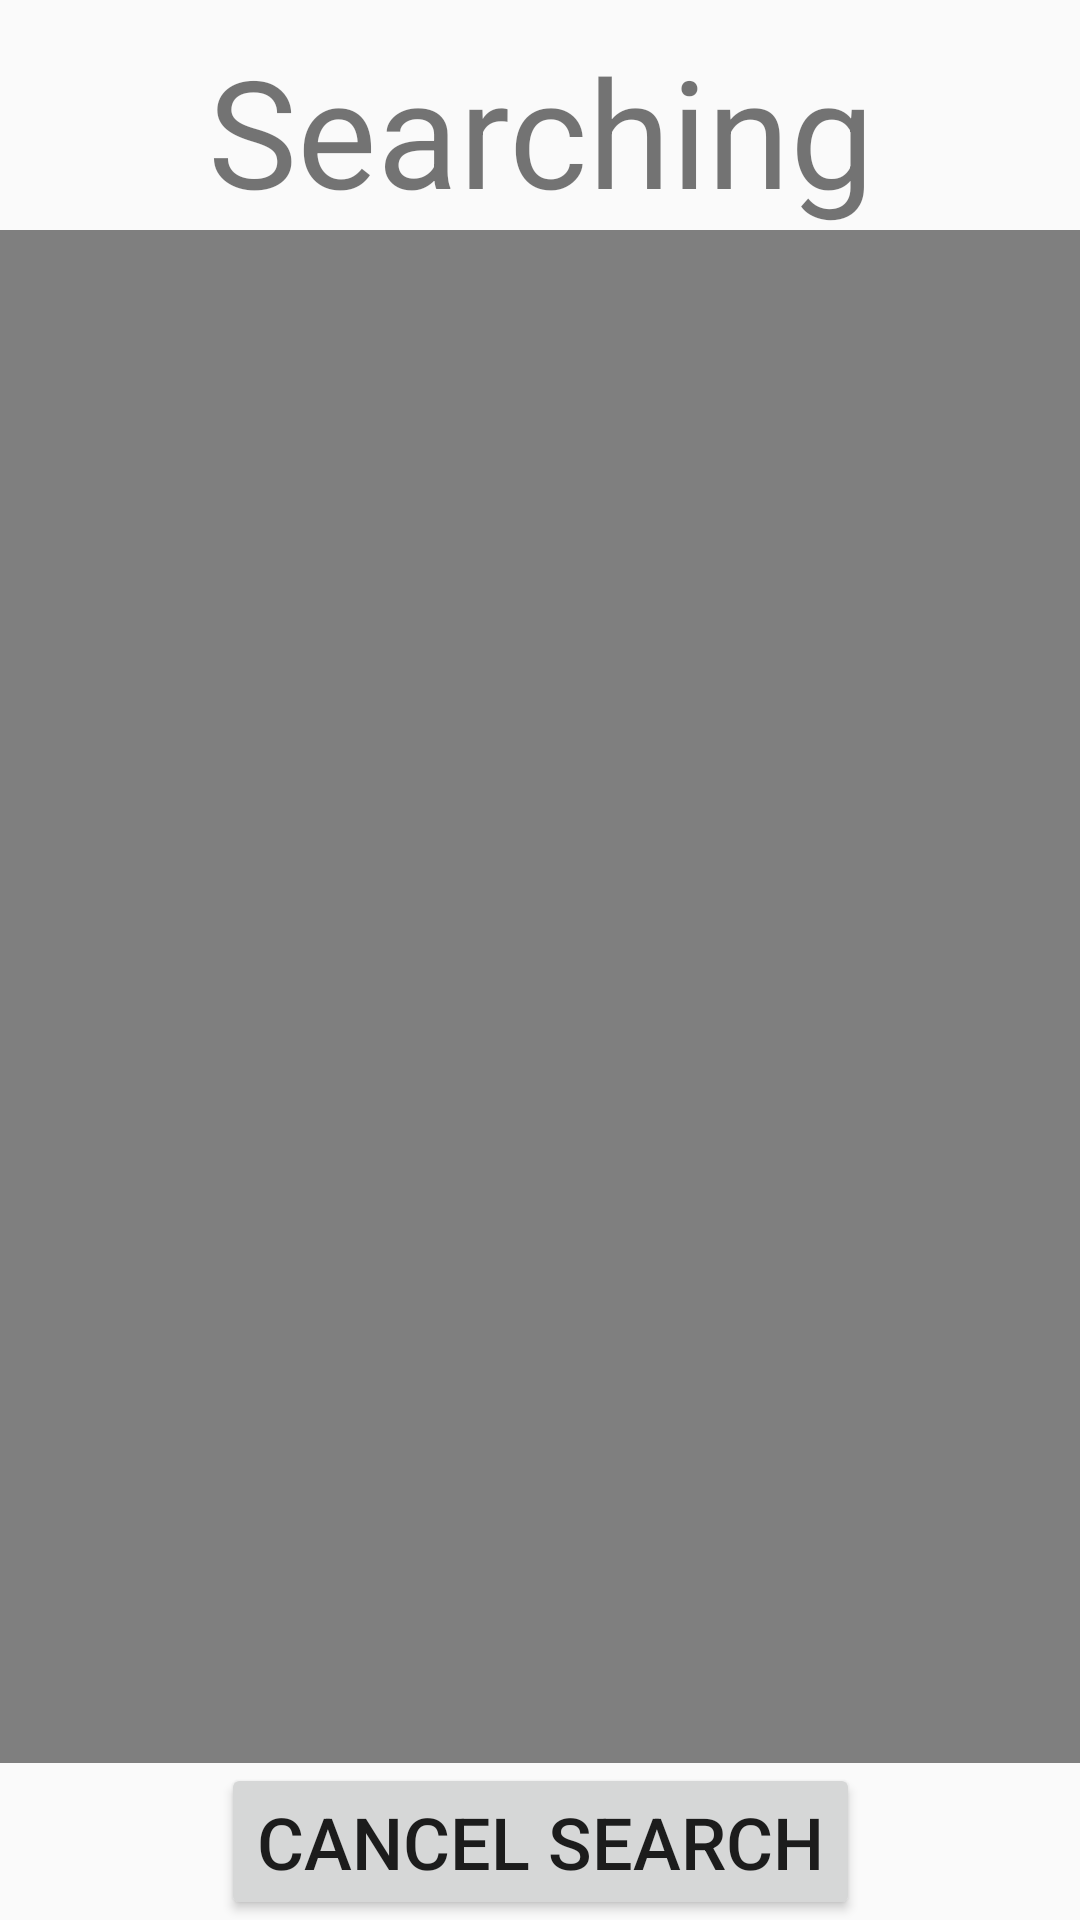

The Android layout XML behind this screen, and the referenced resources:
<!-- AndroidManifest.xml: application theme AppTheme -->
<!-- res/layout/searching_for_elderly.xml -->
<?xml version="1.0" encoding="utf-8"?>

<androidx.constraintlayout.widget.ConstraintLayout
    xmlns:android="http://schemas.android.com/apk/res/android"
    xmlns:app="http://schemas.android.com/apk/res-auto"
    android:layout_width="match_parent"
    android:layout_height="match_parent">

    <TextView
        android:id="@+id/StartSearchingLabel"
        android:layout_width="match_parent"
        android:layout_height="0dp"
        android:layout_margin="10dp"
        android:gravity="center"
        android:text="@string/Searching"
        android:textSize="50sp"
        app:layout_constraintTop_toTopOf="parent" />

    <VideoView
        android:background="@android:color/transparent"
        android:id="@+id/SearchingVideoView"
        android:layout_width="match_parent"
        android:layout_height="0dp"
        app:layout_constraintBottom_toTopOf="@+id/CancelButton"
        app:layout_constraintTop_toBottomOf="@+id/StartSearchingLabel" />

    <Button
        android:id="@+id/CancelButton"
        android:layout_width="wrap_content"
        android:layout_height="wrap_content"
        android:text="@string/CancelSearch"
        android:textSize="24sp"
        app:layout_constraintBottom_toBottomOf="parent"
        app:layout_constraintEnd_toEndOf="parent"
        app:layout_constraintStart_toStartOf="parent" />

</androidx.constraintlayout.widget.ConstraintLayout>
<!-- resources referenced by this layout -->
<resources>
  <string name="CancelSearch">Cancel search</string>
  <string name="Searching">Searching</string>
  <style name="AppTheme" parent="Theme.AppCompat.Light.DarkActionBar">
          
          <item name="colorPrimary">@color/colorPrimary</item>
          <item name="colorPrimaryDark">@color/colorPrimaryDark</item>
          <item name="colorAccent">@color/colorAccent</item>
      </style>
  <color name="colorPrimary">#008577</color>
  <color name="colorPrimaryDark">#00574B</color>
  <color name="colorAccent">#D81B60</color>
</resources>
